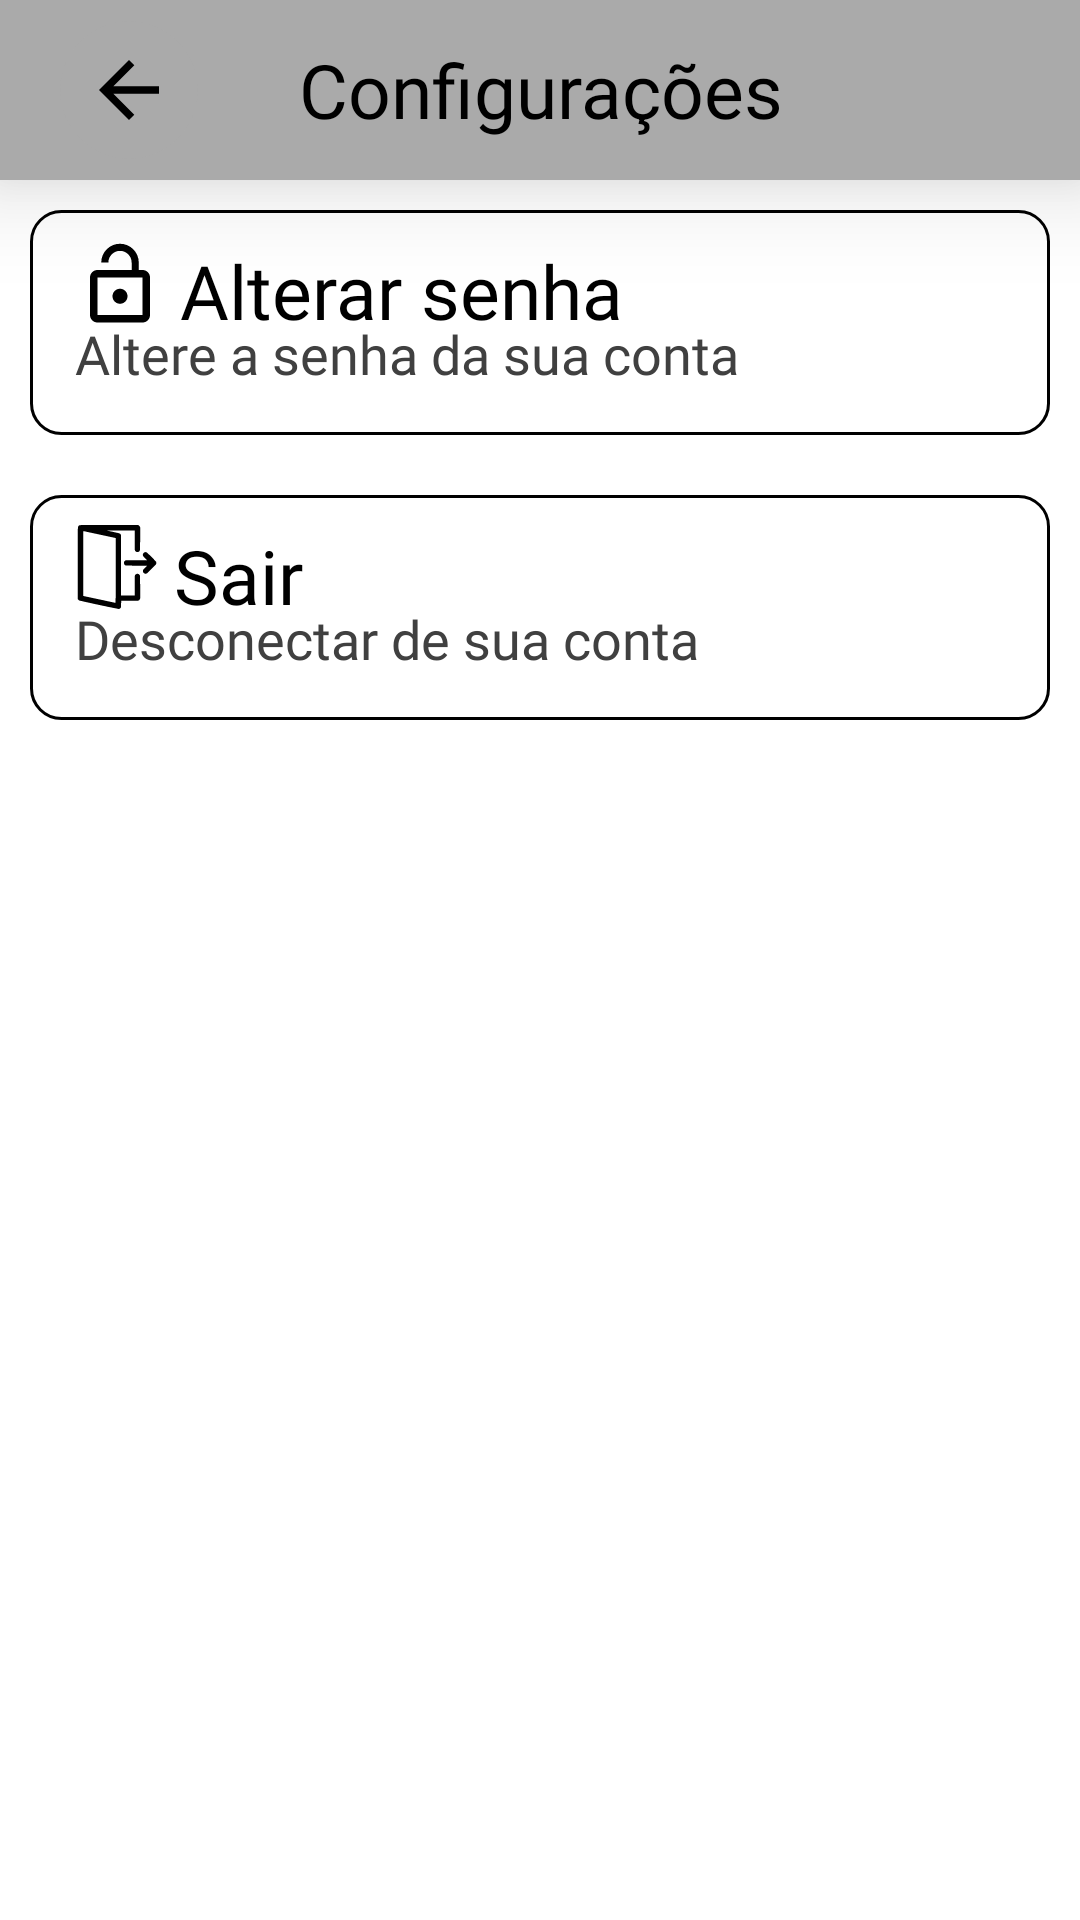

Produce the Android XML layout that renders to this screen, including the resource entries it uses.
<!-- AndroidManifest.xml: application theme Theme.Ifconnect -->
<!-- res/layout/dialog_config.xml -->
<?xml version="1.0" encoding="utf-8"?>
<LinearLayout
    xmlns:android="http://schemas.android.com/apk/res/android"
    xmlns:app="http://schemas.android.com/apk/res-auto"
    xmlns:tools="http://schemas.android.com/tools"
    android:layout_width="match_parent"
    android:layout_height="match_parent"
    android:orientation="vertical">
    <FrameLayout
        android:id="@+id/frameLayout2"
        android:layout_width="match_parent"
        android:layout_height="60dp"
        android:background="#AAAAAA"
        android:elevation="20dp"
        app:layout_constraintStart_toStartOf="parent"
        app:layout_constraintTop_toTopOf="parent">

        <TextView
            android:layout_width="match_parent"
            android:layout_height="wrap_content"
            android:layout_gravity="center"
            android:layout_marginHorizontal="60dp"
            android:fontFamily="@font/imprima"
            android:gravity="center"
            android:text="@string/configura_es"
            android:textColor="@color/black"
            android:textSize="25sp" />

        <androidx.cardview.widget.CardView
            android:id="@+id/voltar"
            android:layout_width="wrap_content"
            android:layout_height="wrap_content"
            android:layout_gravity="start|center"
            android:layout_marginStart="20dp"
            android:backgroundTint="#AAAAAA"
            app:cardCornerRadius="25dp"
            app:cardElevation="0dp"
            android:clickable="true"
            android:focusable="true"
            android:foreground="?selectableItemBackground">
            <ImageView
                android:layout_width="30dp"
                android:layout_height="30dp"
                android:layout_margin="8dp"
                android:src="@drawable/ic_back" />
        </androidx.cardview.widget.CardView>

    </FrameLayout>
    <FrameLayout
        android:id="@+id/alterasenha"
        android:layout_width="match_parent"
        android:layout_height="75dp"
        android:orientation="vertical"
        android:layout_margin="10dp"
        android:foreground="?android:attr/selectableItemBackground"
        android:clickable="true"
        android:focusable="true"
        android:background="@drawable/border">

        <LinearLayout
            android:layout_width="match_parent"
            android:layout_height="wrap_content">
            <ImageView
                android:layout_width="30dp"
                android:layout_height="30dp"
                android:layout_marginTop="10dp"
                android:layout_marginStart="15dp"
                android:src="@drawable/ic_lockopen"/>
            <TextView
                android:layout_width="match_parent"
                android:layout_height="30dp"
                android:layout_marginEnd="100dp"
                android:layout_marginTop="10dp"
                android:layout_marginStart="5dp"
                android:textColor="@color/black"
                android:fontFamily="@font/imprima"
                android:gravity="start|top"
                android:text="Alterar senha"
                android:textSize="25sp" />

        </LinearLayout>
        <ImageView
            android:layout_width="wrap_content"
            android:layout_height="wrap_content"
            android:layout_marginEnd="15dp"
            android:layout_gravity="end|center"
            app:srcCompat="@drawable/ic_click"
            tools:ignore="VectorDrawableCompat" />
        <TextView
            android:layout_width="match_parent"
            android:layout_height="wrap_content"
            android:layout_marginBottom="15dp"
            android:layout_marginStart="15dp"
            android:textColor="@color/black_fraco"
            android:fontFamily="@font/imprima"
            android:layout_gravity="start|bottom"
            android:gravity="start|bottom"
            android:text="Altere a senha da sua conta"
            android:textSize="18sp" />
    </FrameLayout>
    <FrameLayout
        android:id="@+id/logout"
        android:layout_width="match_parent"
        android:layout_height="75dp"
        android:orientation="vertical"
        android:layout_margin="10dp"
        android:foreground="?android:attr/selectableItemBackground"
        android:clickable="true"
        android:focusable="true"
        android:background="@drawable/border">

        <LinearLayout
            android:layout_width="match_parent"
            android:layout_height="wrap_content">
            <ImageView
                android:layout_width="28dp"
                android:layout_height="28dp"
                android:layout_marginTop="10dp"
                android:layout_marginStart="15dp"
                android:src="@drawable/ic_logout"/>
            <TextView
                android:layout_width="match_parent"
                android:layout_height="30dp"
                android:layout_marginEnd="100dp"
                android:layout_marginTop="10dp"
                android:layout_marginStart="5dp"
                android:textColor="@color/black"
                android:fontFamily="@font/imprima"
                android:gravity="start|top"
                android:text="Sair"
                android:textSize="25sp" />

        </LinearLayout>
        <ImageView
            android:layout_width="wrap_content"
            android:layout_height="wrap_content"
            android:layout_marginEnd="15dp"
            android:layout_gravity="end|center"
            app:srcCompat="@drawable/ic_click"
            tools:ignore="VectorDrawableCompat" />
        <TextView
            android:layout_width="match_parent"
            android:layout_height="wrap_content"
            android:layout_marginBottom="15dp"
            android:layout_marginStart="15dp"
            android:textColor="@color/black_fraco"
            android:fontFamily="@font/imprima"
            android:layout_gravity="start|bottom"
            android:gravity="start|bottom"
            android:text="Desconectar de sua conta"
            android:textSize="18sp" />
    </FrameLayout>
</LinearLayout>
<!-- resources referenced by this layout -->
<resources>
  <color name="black">#FF000000</color>
  <color name="black_fraco">#404040</color>
  <!-- drawable border (drawable) -->
  <?xml version="1.0" encoding="utf-8"?>
  <shape xmlns:android="http://schemas.android.com/apk/res/android">
  
      <stroke
          android:width="1dp"
          android:color="@color/black"/>
      <corners
          android:radius="10dp"/>
      <solid
          android:color="@color/white"/>
  </shape>
  <!-- drawable ic_back (drawable) -->
  <vector xmlns:android="http://schemas.android.com/apk/res/android"
      android:width="24dp"
      android:height="24dp"
      android:viewportWidth="24"
      android:viewportHeight="24"
      android:tint="@color/black"
      android:autoMirrored="true">
      <path
          android:fillColor="@android:color/white"
          android:pathData="M20,11H7.83l5.59,-5.59L12,4l-8,8 8,8 1.41,-1.41L7.83,13H20v-2z"/>
  </vector>
  <!-- drawable ic_lockopen (drawable) -->
  <vector xmlns:android="http://schemas.android.com/apk/res/android"
      android:width="24dp"
      android:height="24dp"
      android:viewportWidth="24"
      android:viewportHeight="24"
      android:tint="@color/black">
      <path
          android:fillColor="@android:color/white"
          android:pathData="M12,17c1.1,0 2,-0.9 2,-2s-0.9,-2 -2,-2 -2,0.9 -2,2 0.9,2 2,2zM18,8h-1L17,6c0,-2.76 -2.24,-5 -5,-5S7,3.24 7,6h1.9c0,-1.71 1.39,-3.1 3.1,-3.1 1.71,0 3.1,1.39 3.1,3.1v2L6,8c-1.1,0 -2,0.9 -2,2v10c0,1.1 0.9,2 2,2h12c1.1,0 2,-0.9 2,-2L20,10c0,-1.1 -0.9,-2 -2,-2zM18,20L6,20L6,10h12v10z"/>
  </vector>
  <string name="configura_es">Configurações</string>
  <color name="white">#FFFFFFFF</color>
  <color name="black_overlay">#66000000</color>
  <style name="DialogTheme">
          <item name="android:background">@drawable/littleborder</item>
          <item name="buttonStyle">@drawable/littleborder</item>
          <item name="android:textColorHint">@color/black_fraco</item>
      </style>
  <style name="AppCompatDialogButtonStyle" parent="Widget.AppCompat.Button.ButtonBar.AlertDialog">
          
          <item name="android:textColor">@android:color/black</item>
      </style>
  <style name="CustomDatePickerDialogTheme" parent="Theme.MaterialComponents.Light.Dialog">
          <item name="colorSecondary">@color/black</item>
          <item name="colorSecondaryVariant">@color/black</item>
          <item name="colorOnSecondary">@color/black</item>
      </style>
  <style name="CustomTimePickerDialogTheme" parent="Theme.MaterialComponents.Light.Dialog">
          <item name="colorSecondary">@color/black</item>
          <item name="colorSecondaryVariant">@color/black</item>
          <item name="colorOnSecondary">@color/black</item>
      </style>
  <!-- drawable littleborder (drawable) -->
  <?xml version="1.0" encoding="utf-8"?>
  <ripple xmlns:android="http://schemas.android.com/apk/res/android"
      android:color="?android:attr/colorControlHighlight">
      <item>
          <shape android:shape="rectangle">
              <corners android:radius="20dp" /> 
              <stroke
                  android:width="1dp"
                  android:color="@color/black"/>
          </shape>
      </item>
  </ripple>
</resources>
